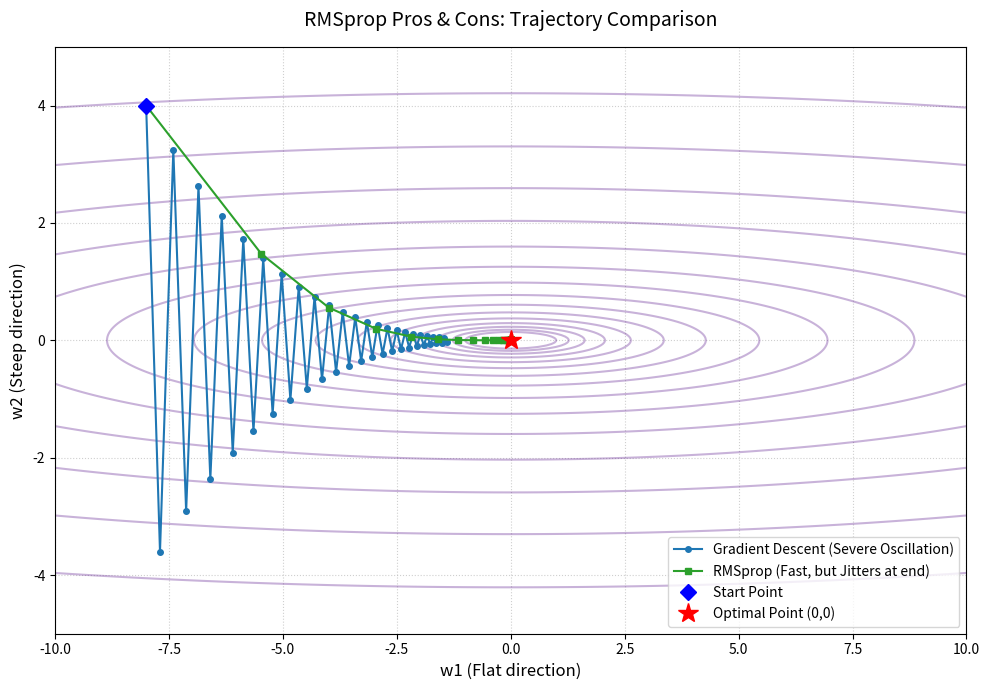

Generate this figure with matplotlib:
import numpy as np
import matplotlib.pyplot as plt

# 1. 목적 함수 및 그래디언트 정의 (극단적인 타원형 계곡)
# w1 방향은 매우 완만(0.1), w2 방향은 매우 가파름(5.0)
def f(w1, w2):
    return 0.1 * w1**2 + 5.0 * w2**2

def grad_f(w1, w2):
    return np.array([0.2 * w1, 10.0 * w2])

# 2. 하이퍼파라미터 설정
start_point = np.array([-8.0, 4.0])
iterations = 45 # 최적점 부근의 움직임을 보기 위해 횟수 지정

# Gradient Descent 설정
lr_gd = 0.19  # w2 방향으로 심하게 진동하도록 한계치에 가깝게 설정
path_gd = [start_point]
w_gd = start_point.copy()

# RMSprop 설정
lr_rms = 0.8  # 빠른 수렴과 최적점 부근의 진동(단점)을 유발하기 위한 학습률
beta = 0.9
epsilon = 1e-8
path_rms = [start_point]
w_rms = start_point.copy()
sq_grad_avg = np.zeros(2)

# 3. 최적화 진행
for _ in range(iterations):
    # Gradient Descent 업데이트
    g_gd = grad_f(w_gd[0], w_gd[1])
    w_gd = w_gd - lr_gd * g_gd
    path_gd.append(w_gd)
    
    # RMSprop 업데이트
    g_rms = grad_f(w_rms[0], w_rms[1])
    sq_grad_avg = beta * sq_grad_avg + (1 - beta) * (g_rms**2)
    w_rms = w_rms - (lr_rms / (np.sqrt(sq_grad_avg) + epsilon)) * g_rms
    path_rms.append(w_rms)

path_gd = np.array(path_gd)
path_rms = np.array(path_rms)

# 4. 시각화 (Plotting)
w1_range = np.linspace(-10, 10, 400)
w2_range = np.linspace(-5, 5, 400)
W1, W2 = np.meshgrid(w1_range, w2_range)
Z = f(W1, W2)

plt.figure(figsize=(10, 7))

# 등고선 그리기 (간격을 촘촘하게 하여 계곡 모양 강조)
levels = np.logspace(-1, 3, 20)
plt.contour(W1, W2, Z, levels=levels, colors='indigo', alpha=0.3)

# 궤적 그리기
plt.plot(path_gd[:, 0], path_gd[:, 1], 'o-', markersize=4, label='Gradient Descent (Severe Oscillation)', color='tab:blue')
plt.plot(path_rms[:, 0], path_rms[:, 1], 's-', markersize=4, label='RMSprop (Fast, but Jitters at end)', color='tab:green')

# 출발점 및 최적점 표시
plt.plot(start_point[0], start_point[1], 'bD', markersize=8, label='Start Point')
plt.plot(0, 0, 'r*', markersize=15, label='Optimal Point (0,0)')

plt.title('RMSprop Pros & Cons: Trajectory Comparison', fontsize=14, pad=15)
plt.xlabel('w1 (Flat direction)', fontsize=12)
plt.ylabel('w2 (Steep direction)', fontsize=12)
plt.xlim(-10, 10)
plt.ylim(-5, 5)
plt.grid(True, linestyle=':', alpha=0.6)
plt.legend(loc='lower right')

plt.tight_layout()
plt.show()
